Photos from the image-classification dataset "detector_blue_on_table" in the GitHub repository 565-cyber/lerobot. Its 2 classes are: negative, positive.

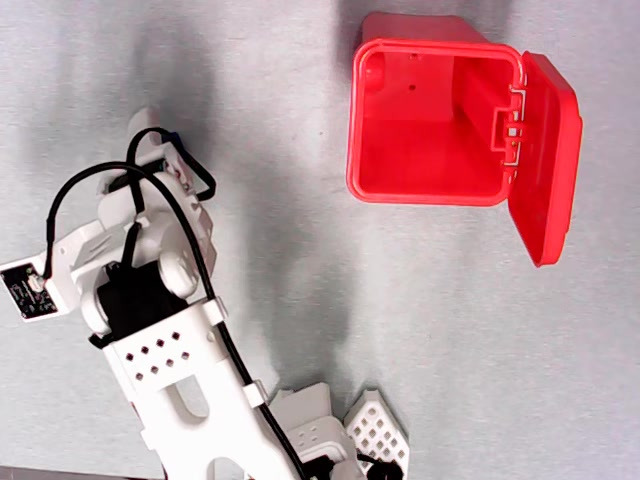
Label: positive

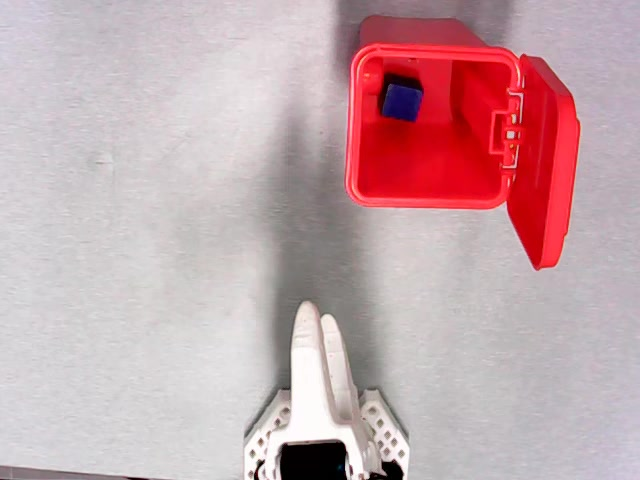
Label: negative

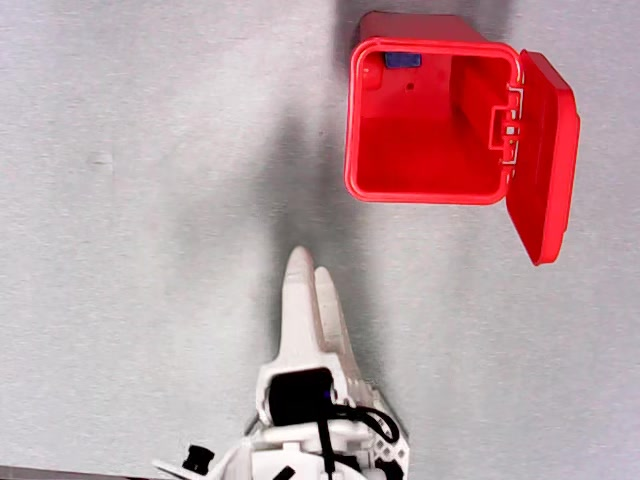
Label: positive

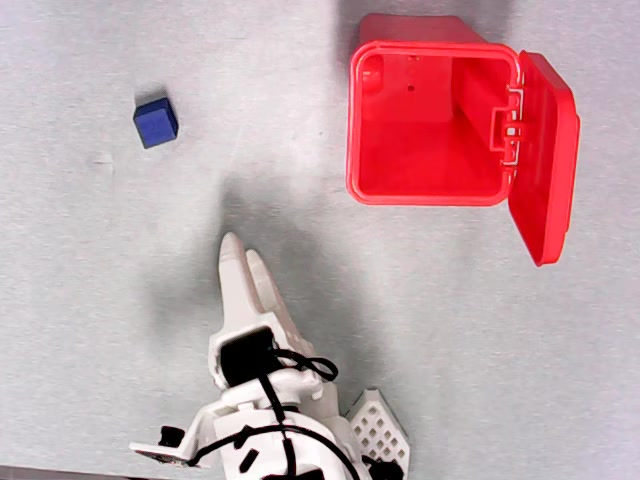
Label: negative

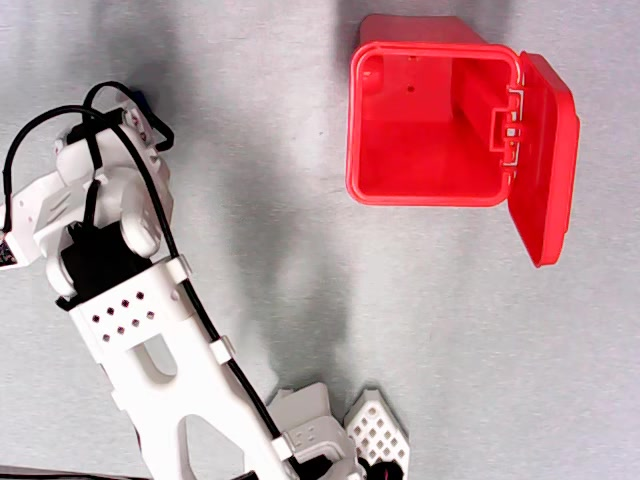
Label: positive

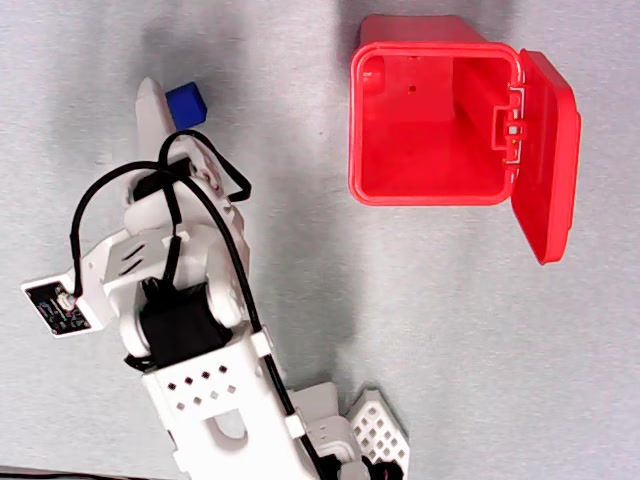
Label: negative
